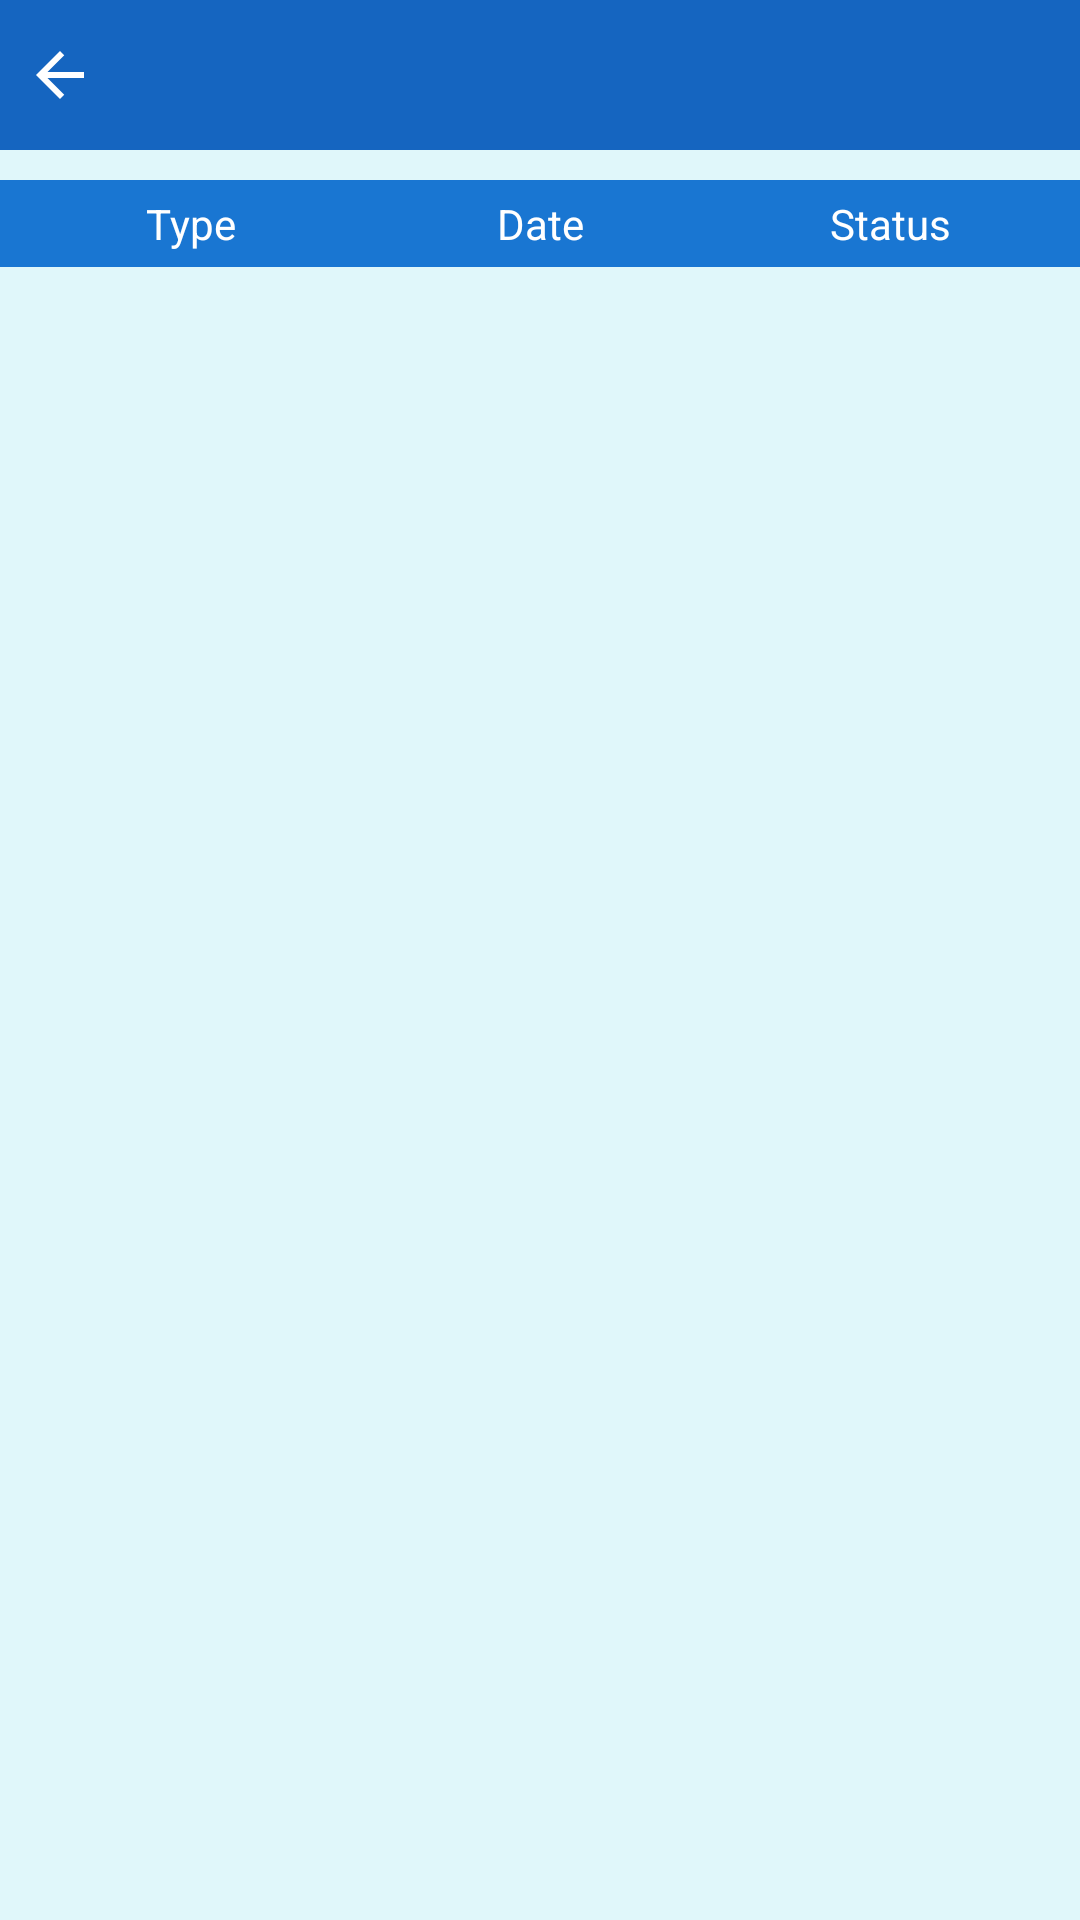

Reconstruct the res/layout file that produces this screen, plus the resources it refers to.
<!-- AndroidManifest.xml: application theme Theme.WingsPayroll -->
<!-- res/layout/activity_request_detail.xml -->
<?xml version="1.0" encoding="utf-8"?>
<LinearLayout xmlns:android="http://schemas.android.com/apk/res/android" xmlns:tools="http://schemas.android.com/tools"
    android:layout_width="match_parent"
    android:layout_height="match_parent" android:background="@color/cyan_50"
    android:orientation="vertical" tools:context=".RequestDetailActivity">


    <include layout="@layout/toolbar" />

    <include layout="@layout/nodata"/>

    <LinearLayout
        android:id="@+id/topbar"
        android:layout_width="match_parent"
        android:layout_height="wrap_content"
        android:orientation="vertical">


        <LinearLayout
            android:id="@+id/top"
            android:layout_width="match_parent"
            android:layout_height="wrap_content"
            android:layout_marginTop="10dp"
            android:background="@color/colorPrimary"
            android:orientation="horizontal"
            android:padding="5dp"
            android:weightSum="15">

            <TextView
                android:layout_width="0dp"
                android:layout_height="match_parent"
                android:layout_weight="5"
                android:gravity="center"
                android:text="Type"
                android:textColor="#FFFFFF" />

            <TextView
                android:layout_width="0dp"
                android:layout_height="match_parent"
                android:layout_weight="5"
                android:gravity="center"
                android:text="Date"
                android:textColor="#FFFFFF" />

            <TextView
                android:layout_width="0dp"
                android:layout_height="match_parent"
                android:layout_weight="5"
                android:gravity="center"
                android:text="Status"
                android:textColor="#FFFFFF" />


        </LinearLayout>

    </LinearLayout>

    <androidx.recyclerview.widget.RecyclerView
        android:id="@+id/requestdetailRv"
        android:layout_width="match_parent"
        android:layout_height="wrap_content" />

</LinearLayout>
<!-- res/layout/toolbar.xml (included above) -->
<?xml version="1.0" encoding="utf-8"?>
<LinearLayout
    xmlns:android="http://schemas.android.com/apk/res/android"
    xmlns:app="http://schemas.android.com/apk/res-auto"
    android:layout_width="match_parent"
    android:layout_height="50dp">

    <RelativeLayout
        android:layout_width="match_parent"
        android:layout_height="50dp"
        android:background="@color/blue_800"
        android:orientation="horizontal">

        <ImageView
            android:id="@+id/backbtn"
            android:layout_width="40dp"
            android:layout_height="match_parent"
            android:padding="8dp"
            android:src="@drawable/ic_arrow_back_black_24dp"
            app:tint="#fff" />

        <TextView
            android:id="@+id/nametxt"
            android:layout_width="match_parent"
            android:layout_height="match_parent"
            android:layout_marginLeft="40dp"
            android:layout_marginRight="100dp"
            android:gravity="center_vertical"
            android:text=""
            android:textColor="#fff"
            android:textSize="18dp"
            android:textStyle="bold" />

        <ImageView
            android:id="@+id/detail"
            android:layout_width="40dp"
            android:layout_height="50dp"
            android:layout_alignParentRight="true"
            android:layout_marginRight="5dp"
            android:padding="10dp"
            android:src="@drawable/threedot"
            android:visibility="gone"
            app:tint="@color/white" />


    </RelativeLayout>

</LinearLayout>
<!-- res/layout/nodata.xml (included above) -->
<?xml version="1.0" encoding="utf-8"?>
<LinearLayout xmlns:android="http://schemas.android.com/apk/res/android"
    xmlns:app="http://schemas.android.com/apk/res-auto"
    android:layout_width="match_parent"
    android:layout_height="match_parent"
    android:background="@android:color/white"
    android:id="@+id/nodatafound"
    android:visibility="gone"
    android:fitsSystemWindows="true"
    android:orientation="vertical">


    <RelativeLayout
        android:layout_width="match_parent"
        android:layout_height="match_parent">

        <LinearLayout
            android:layout_width="180dp"
            android:layout_height="wrap_content"
            android:layout_centerInParent="true"
            android:gravity="center"
            android:orientation="vertical">

            <ImageView
                android:layout_width="100dp"
                android:layout_height="100dp"
                android:src="@drawable/ic_find_in_page"
                app:tint="#808080" />

            <TextView
                android:layout_width="wrap_content"
                android:layout_height="wrap_content"
                android:layout_marginTop="15sp"
                android:text="No result"
                android:textAppearance="@style/Base.TextAppearance.AppCompat.Large"
                android:textColor="#263238"
                android:textStyle="bold" />

            <Button
                android:id="@+id/gobackbtn"
                android:layout_width="200sp"
                android:layout_height="wrap_content"
                android:layout_marginTop="16sp"
                android:text="Go BACK"
                android:background="@color/colorPrimary"
                android:gravity="center"
                android:textColor="#fff" />


        </LinearLayout>

    </RelativeLayout>

</LinearLayout>
<!-- resources referenced by this layout -->
<resources>
  <color name="blue_800">#1565C0</color>
  <color name="colorPrimary">#1976D2</color>
  <color name="cyan_50">#E0F7FA</color>
  <color name="white">#FFFFFFFF</color>
  <!-- drawable ic_arrow_back_black_24dp (drawable-v24) -->
  <vector android:height="30dp" android:viewportHeight="24.0"
      android:viewportWidth="24.0" android:width="30dp"
      xmlns:android="http://schemas.android.com/apk/res/android">
      <path android:fillColor="#FF000000"
          android:pathData="M20,11H7.83l5.59,-5.59L12,4l-8,8 8,8 1.41,-1.41L7.83,13H20v-2z"/>
  </vector>
  <style name="Theme.WingsPayroll" parent="Theme.MaterialComponents.Light.NoActionBar">
          
          <item name="colorPrimary">@color/blue_400</item>
          <item name="colorPrimaryVariant">@color/blue_200</item>
          <item name="colorOnPrimary">@color/black</item>
          
          <item name="colorSecondary">@color/blue_400</item>
          <item name="colorSecondaryVariant">@color/teal_700</item>
          <item name="colorOnSecondary">@color/white</item>
          
          <item name="android:statusBarColor" tools:targetApi="l">?attr/colorPrimaryVariant</item>
          
      </style>
  <color name="blue_400">#42A5F5</color>
  <color name="blue_200">#90CAF9</color>
  <color name="black">#FF000000</color>
  <color name="teal_700">#FF018786</color>
</resources>
